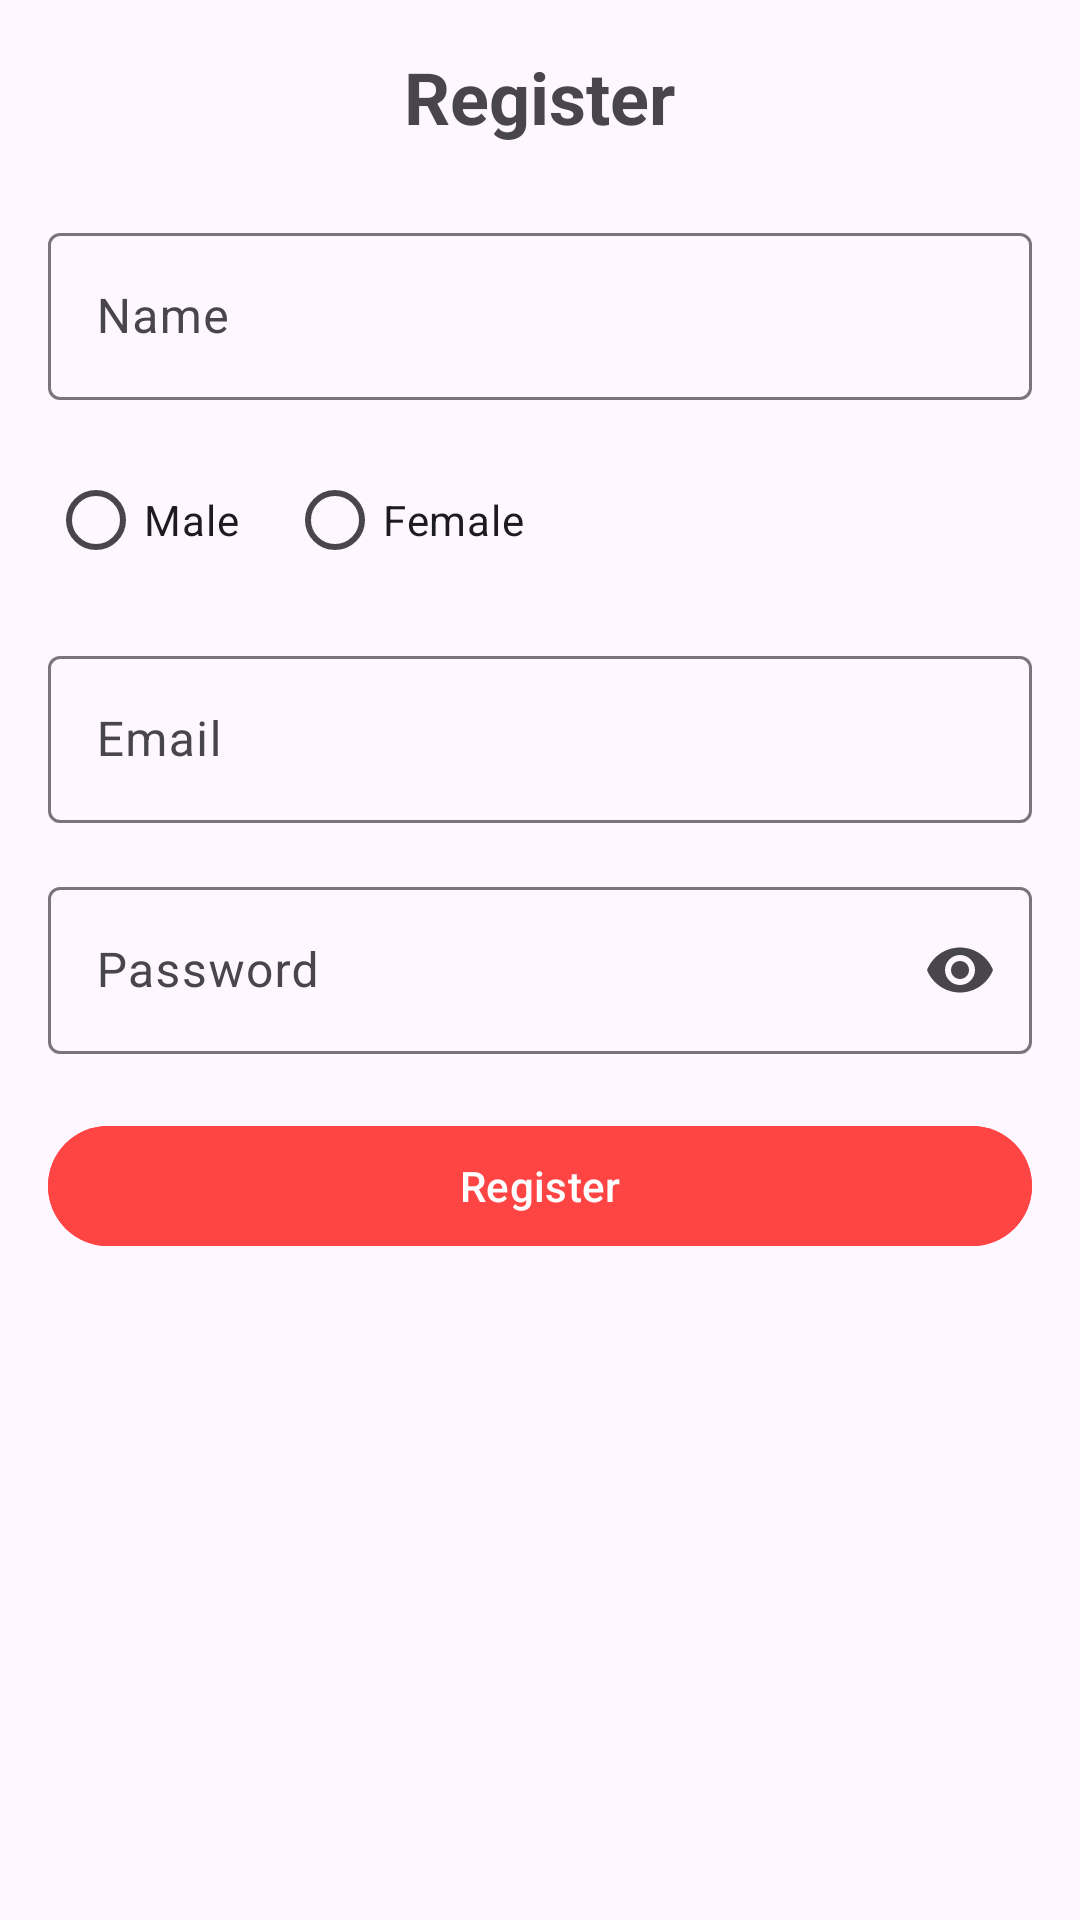

Android layout source for this screen:
<!-- AndroidManifest.xml: application theme Theme.MyTinderApp -->
<!-- res/layout/activity_registration.xml -->
<?xml version="1.0" encoding="utf-8"?>
<ScrollView xmlns:android="http://schemas.android.com/apk/res/android"
    android:layout_width="match_parent"
    android:layout_height="match_parent"
    xmlns:app="http://schemas.android.com/apk/res-auto"
    android:padding="16dp">

    <LinearLayout
        android:layout_width="match_parent"
        android:layout_height="wrap_content"
        android:orientation="vertical"
        android:gravity="center_horizontal">

        <TextView
            android:layout_width="wrap_content"
            android:layout_height="wrap_content"
            android:text="Register"
            android:textSize="24sp"
            android:textStyle="bold"
            android:layout_marginBottom="24dp"/>

        <com.google.android.material.textfield.TextInputLayout
            android:layout_width="match_parent"
            android:layout_height="wrap_content"
            android:layout_marginBottom="16dp">

            <com.google.android.material.textfield.TextInputEditText
                android:id="@+id/name"
                android:layout_width="match_parent"
                android:layout_height="wrap_content"
                android:hint="Name"/>
        </com.google.android.material.textfield.TextInputLayout>

        <RadioGroup
            android:id="@+id/radioGroup"
            android:layout_width="match_parent"
            android:layout_height="wrap_content"
            android:orientation="horizontal"
            android:layout_marginBottom="16dp">

            <RadioButton
                android:id="@+id/male"
                android:layout_width="wrap_content"
                android:layout_height="wrap_content"
                android:text="Male"/>

            <RadioButton
                android:id="@+id/female"
                android:layout_width="wrap_content"
                android:layout_height="wrap_content"
                android:text="Female"
                android:layout_marginStart="16dp"/>
        </RadioGroup>

        <com.google.android.material.textfield.TextInputLayout
            android:layout_width="match_parent"
            android:layout_height="wrap_content"
            android:layout_marginBottom="16dp">

            <com.google.android.material.textfield.TextInputEditText
                android:id="@+id/email"
                android:layout_width="match_parent"
                android:layout_height="wrap_content"
                android:hint="Email"/>
        </com.google.android.material.textfield.TextInputLayout>

        <com.google.android.material.textfield.TextInputLayout
            android:layout_width="match_parent"
            android:layout_height="wrap_content"
            android:layout_marginBottom="20dp"
            app:endIconMode="password_toggle">

            <com.google.android.material.textfield.TextInputEditText
                android:id="@+id/password"
                android:layout_width="match_parent"
                android:layout_height="wrap_content"
                android:hint="Password"
                android:inputType="textPassword" />
        </com.google.android.material.textfield.TextInputLayout>

        <com.google.android.material.button.MaterialButton
            android:id="@+id/register"
            android:layout_width="match_parent"
            android:layout_height="wrap_content"
            android:text="Register"
            android:textAllCaps="false"
            android:backgroundTint="@android:color/holo_red_light"
            android:textColor="@android:color/white" />
    </LinearLayout>
</ScrollView>
<!-- resources referenced by this layout -->
<resources>
  <style name="Theme.MyTinderApp" parent="Base.Theme.MyTinderApp" />
  <style name="Base.Theme.MyTinderApp" parent="Theme.Material3.DayNight.NoActionBar">
          
          
      </style>
</resources>
